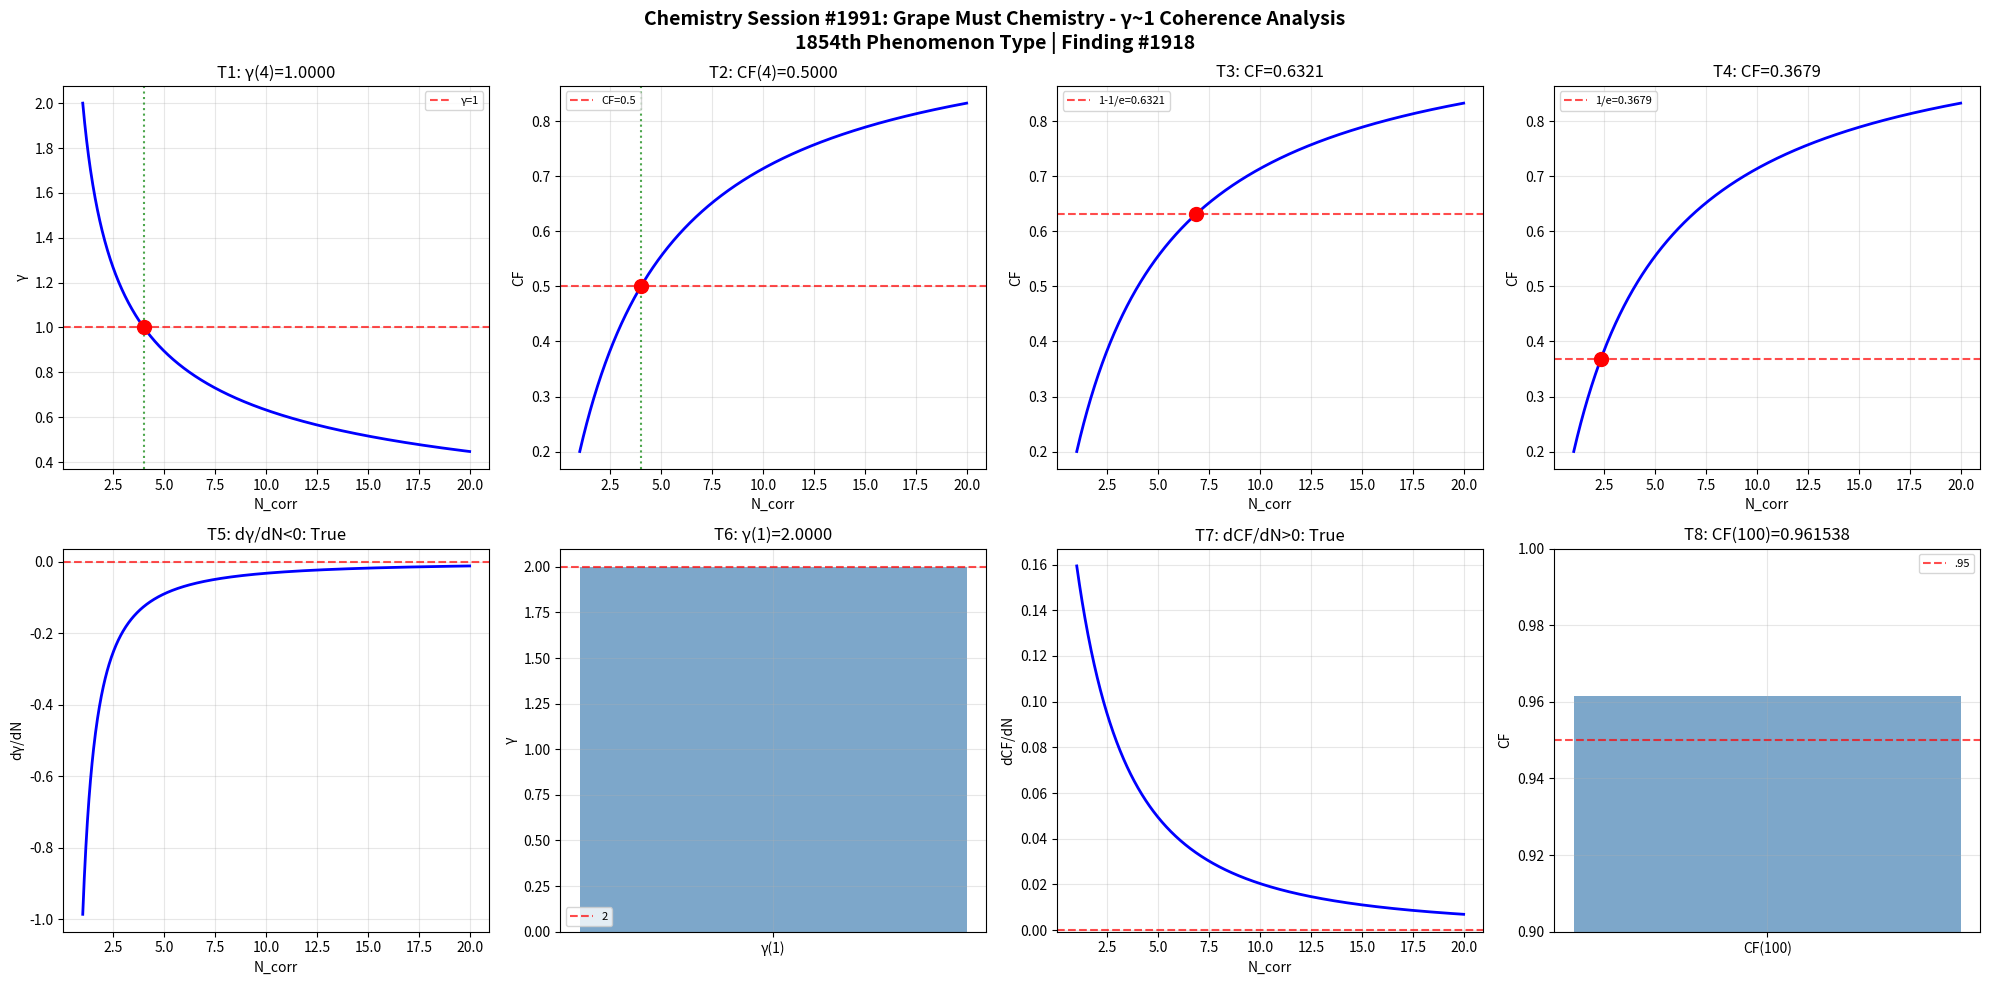

Python code for this plot: (Note: this script raises an exception after producing the figure.)
import numpy as np
import matplotlib
matplotlib.use('Agg')
import matplotlib.pyplot as plt

def gamma(N_corr): return 2.0 / np.sqrt(N_corr)
def coherence_fraction(g): return 1.0 / (1.0 + g**2)

N = np.linspace(1, 20, 1000); g = gamma(N); cf = coherence_fraction(g)
fig, axes = plt.subplots(2, 4, figsize=(20, 10))
fig.suptitle('Chemistry Session #1991: Grape Must Chemistry - γ~1 Coherence Analysis\n1854th Phenomenon Type | Finding #1918', fontsize=14, fontweight='bold')

ax=axes[0,0]; g4=gamma(4); ax.axhline(y=1,color='r',ls='--',alpha=.7,label='γ=1'); ax.plot(N,g,'b-',lw=2); ax.axvline(x=4,color='g',ls=':',alpha=.7); ax.plot(4,g4,'ro',ms=10); ax.set_xlabel('N_corr'); ax.set_ylabel('γ'); ax.set_title(f'T1: γ(4)={g4:.4f}'); ax.legend(fontsize=8); ax.grid(True,alpha=.3); t1=abs(g4-1)<1e-10
ax=axes[0,1]; c4=coherence_fraction(gamma(4)); ax.plot(N,cf,'b-',lw=2); ax.axhline(y=.5,color='r',ls='--',alpha=.7,label='CF=0.5'); ax.axvline(x=4,color='g',ls=':',alpha=.7); ax.plot(4,c4,'ro',ms=10); ax.set_xlabel('N_corr'); ax.set_ylabel('CF'); ax.set_title(f'T2: CF(4)={c4:.4f}'); ax.legend(fontsize=8); ax.grid(True,alpha=.3); t2=abs(c4-.5)<1e-10
ax=axes[0,2]; tc3=1-1/np.e; Nc3=4/(1/tc3-1); cc3=coherence_fraction(gamma(Nc3)); ax.plot(N,cf,'b-',lw=2); ax.axhline(y=tc3,color='r',ls='--',alpha=.7,label=f'1-1/e={tc3:.4f}'); ax.plot(Nc3,cc3,'ro',ms=10); ax.set_xlabel('N_corr'); ax.set_ylabel('CF'); ax.set_title(f'T3: CF={cc3:.4f}'); ax.legend(fontsize=8); ax.grid(True,alpha=.3); t3=abs(cc3-tc3)<1e-10
ax=axes[0,3]; tc4=1/np.e; Nc4=4/(1/tc4-1); cc4=coherence_fraction(gamma(Nc4)); ax.plot(N,cf,'b-',lw=2); ax.axhline(y=tc4,color='r',ls='--',alpha=.7,label=f'1/e={tc4:.4f}'); ax.plot(Nc4,cc4,'ro',ms=10); ax.set_xlabel('N_corr'); ax.set_ylabel('CF'); ax.set_title(f'T4: CF={cc4:.4f}'); ax.legend(fontsize=8); ax.grid(True,alpha=.3); t4=abs(cc4-tc4)<1e-10
ax=axes[1,0]; dg=np.diff(g)/np.diff(N); ax.plot(N[:-1],dg,'b-',lw=2); ax.axhline(y=0,color='r',ls='--',alpha=.7); ax.set_xlabel('N_corr'); ax.set_ylabel('dγ/dN'); ax.set_title(f'T5: dγ/dN<0: {np.all(dg<0)}'); ax.grid(True,alpha=.3); t5=bool(np.all(dg<0))
ax=axes[1,1]; g1=gamma(1); ax.bar(['γ(1)'],[g1],color='steelblue',alpha=.7); ax.axhline(y=2,color='r',ls='--',alpha=.7,label='2'); ax.set_ylabel('γ'); ax.set_title(f'T6: γ(1)={g1:.4f}'); ax.legend(fontsize=8); ax.grid(True,alpha=.3); t6=abs(g1-2)<1e-10
ax=axes[1,2]; dc=np.diff(cf)/np.diff(N); ax.plot(N[:-1],dc,'b-',lw=2); ax.axhline(y=0,color='r',ls='--',alpha=.7); ax.set_xlabel('N_corr'); ax.set_ylabel('dCF/dN'); ax.set_title(f'T7: dCF/dN>0: {np.all(dc>0)}'); ax.grid(True,alpha=.3); t7=bool(np.all(dc>0))
ax=axes[1,3]; c100=coherence_fraction(gamma(100)); ax.bar(['CF(100)'],[c100],color='steelblue',alpha=.7); ax.axhline(y=.95,color='r',ls='--',alpha=.7,label='.95'); ax.set_ylim(.9,1); ax.set_ylabel('CF'); ax.set_title(f'T8: CF(100)={c100:.6f}'); ax.legend(fontsize=8); ax.grid(True,alpha=.3); t8=c100>.95

plt.tight_layout(); plt.savefig('/mnt/c/exe/projects/ai-agents/Synchronism/simulations/chemistry/grape_must_chemistry_coherence.png',dpi=150,bbox_inches='tight'); plt.close()
r=[t1,t2,t3,t4,t5,t6,t7,t8]; print(f"Session #1991: {sum(r)}/8 validated"); print(f"  {r}")
